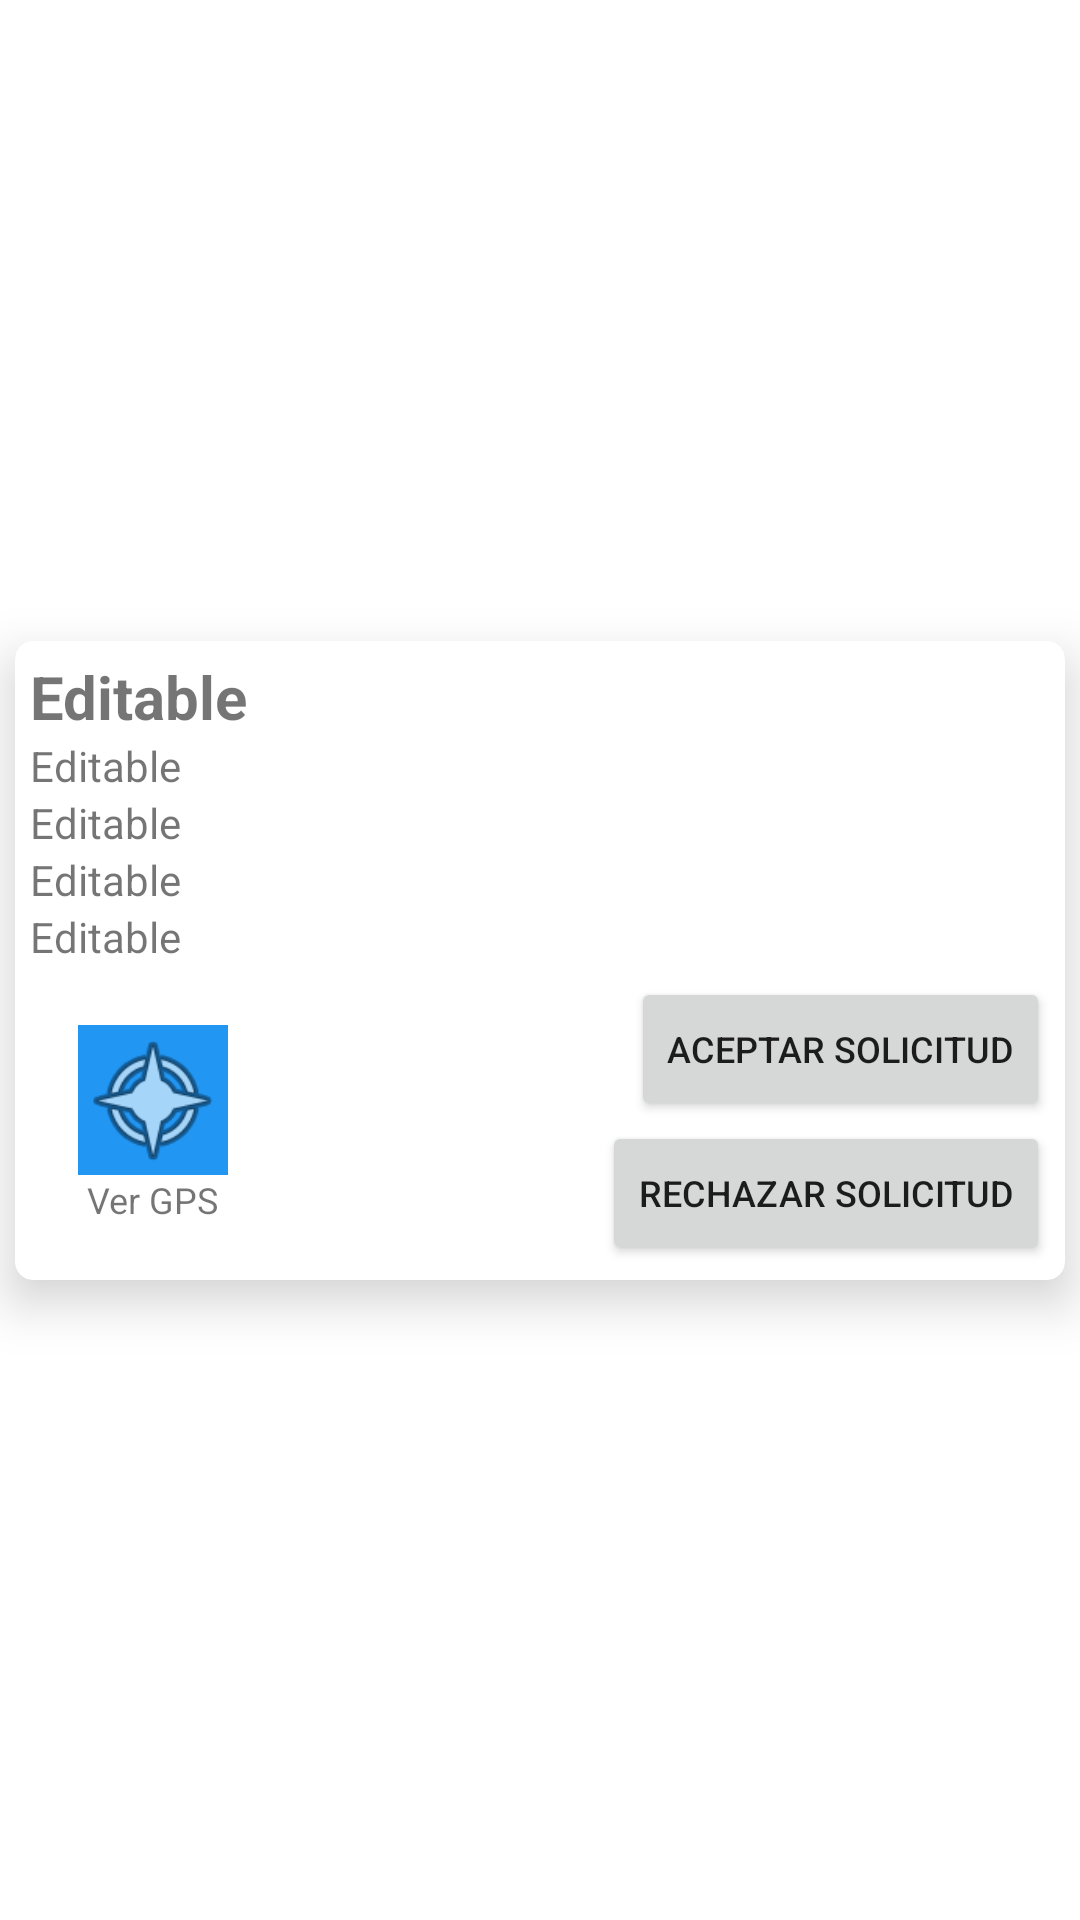

Layout XML and referenced resources for this Android screen:
<!-- AndroidManifest.xml: application theme AppTheme -->
<!-- res/layout/layout_solicitud_pendiente.xml -->
<?xml version="1.0" encoding="utf-8"?>
<androidx.constraintlayout.widget.ConstraintLayout xmlns:android="http://schemas.android.com/apk/res/android"
    xmlns:app="http://schemas.android.com/apk/res-auto"
    xmlns:tools="http://schemas.android.com/tools"
    android:layout_width="match_parent"
    android:layout_height="wrap_content">

    <androidx.cardview.widget.CardView
        android:layout_width="match_parent"
        android:layout_height="wrap_content"
        android:layout_margin="5dp"
        android:layout_marginStart="5dp"
        android:layout_marginTop="5dp"
        android:layout_marginEnd="5dp"
        android:layout_marginBottom="5dp"
        app:cardCornerRadius="6dp"
        app:cardElevation="10dp"
        app:contentPadding="5dp"
        app:layout_constraintBottom_toBottomOf="parent"
        app:layout_constraintEnd_toEndOf="parent"
        app:layout_constraintStart_toStartOf="parent"
        app:layout_constraintTop_toTopOf="parent">

        <LinearLayout
            android:layout_width="match_parent"
            android:layout_height="wrap_content"
            android:orientation="vertical">

            <TextView
                android:id="@+id/tvdispositivo"
                android:layout_width="match_parent"
                android:layout_height="wrap_content"
                android:text="@string/editable"
                android:textSize="20sp"
                android:textStyle="bold" />

            <TextView
                android:id="@+id/tvcorreo"
                android:layout_width="match_parent"
                android:layout_height="wrap_content"
                android:text="@string/editable" />

            <TextView
                android:id="@+id/tvdireccion"
                android:layout_width="match_parent"
                android:layout_height="wrap_content"
                android:text="@string/editable" />

            <TextView
                android:id="@+id/tvmotivo"
                android:layout_width="match_parent"
                android:layout_height="wrap_content"
                android:text="@string/editable" />

            <TextView
                android:id="@+id/tvestado"
                android:layout_width="match_parent"
                android:layout_height="wrap_content"
                android:text="@string/editable" />

            <LinearLayout
                android:layout_width="match_parent"
                android:layout_height="match_parent"
                android:orientation="horizontal">

                <androidx.constraintlayout.widget.ConstraintLayout
                    android:layout_width="match_parent"
                    android:layout_height="wrap_content">

                    <ImageView
                        android:id="@+id/imageMapa"
                        android:layout_width="50dp"
                        android:layout_height="50dp"
                        android:layout_marginStart="16dp"
                        android:layout_marginTop="20dp"
                        android:background="#2196F3"
                        app:layout_constraintStart_toStartOf="parent"
                        app:layout_constraintTop_toTopOf="parent"
                        app:srcCompat="@android:drawable/ic_menu_compass" />

                    <TextView
                        android:id="@+id/textView8"
                        android:layout_width="wrap_content"
                        android:layout_height="wrap_content"
                        android:text="@string/verGPS"
                        android:textSize="12sp"
                        app:layout_constraintEnd_toEndOf="@+id/imageMapa"
                        app:layout_constraintStart_toStartOf="@+id/imageMapa"
                        app:layout_constraintTop_toBottomOf="@+id/imageMapa" />

                    <LinearLayout
                        android:id="@+id/linearLayout"
                        android:layout_width="match_parent"
                        android:layout_height="match_parent"
                        android:orientation="vertical"
                        app:layout_constraintEnd_toEndOf="parent"
                        app:layout_constraintStart_toStartOf="parent"
                        app:layout_constraintTop_toTopOf="parent">

                        <Button
                            android:id="@+id/btnAceptarSolicitud"
                            android:layout_width="wrap_content"
                            android:layout_height="wrap_content"
                            android:layout_gravity="end"
                            android:layout_marginTop="4dp"
                            android:text="@string/aceptarSolicitud"
                            android:textSize="12sp" />

                        <Button
                            android:id="@+id/btnRechazarSolicitud"
                            android:layout_width="wrap_content"
                            android:layout_height="wrap_content"
                            android:layout_gravity="end"
                            android:text="@string/rechazarSolicitud"
                            android:textSize="12sp" />

                    </LinearLayout>

                </androidx.constraintlayout.widget.ConstraintLayout>

            </LinearLayout>

        </LinearLayout>
    </androidx.cardview.widget.CardView>
</androidx.constraintlayout.widget.ConstraintLayout>
<!-- resources referenced by this layout -->
<resources>
  <string name="aceptarSolicitud">Aceptar Solicitud</string>
  <string name="editable">Editable</string>
  <string name="rechazarSolicitud">Rechazar Solicitud</string>
  <string name="verGPS"> Ver GPS</string>
  <style name="AppTheme" parent="Theme.MaterialComponents.DayNight.DarkActionBar">
          
      </style>
</resources>
